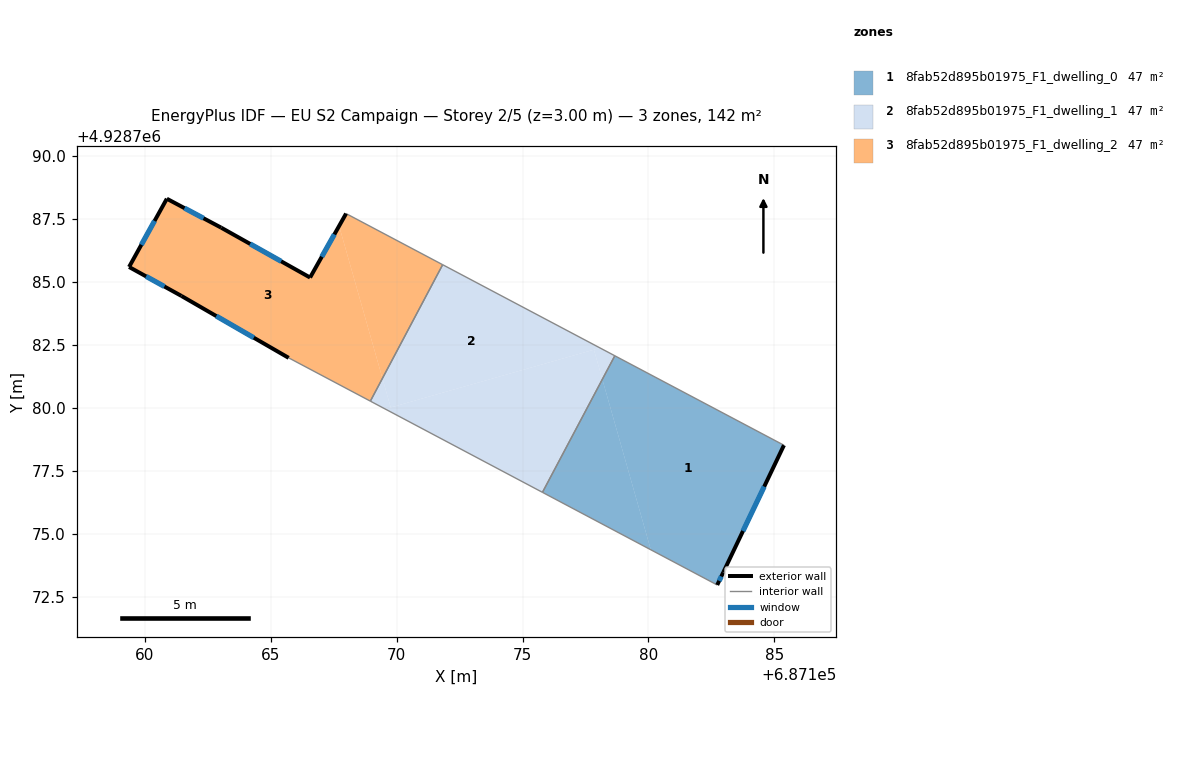
=== STOREY PLAN SPEC (per zone: floor XY polygon, exterior-wall plan segments, windows/doors) ===
zone 1: 8fab52d895b01975_F1_dwelling_0  (47.5 m²)
  floor: (687185.38, 4928778.51) (687182.97, 4928773.46) (687182.73, 4928772.96) (687180.10, 4928774.36) (687178.17, 4928781.13) (687178.67, 4928782.06)
  floor: (687178.17, 4928781.13) (687180.10, 4928774.36) (687175.79, 4928776.64)
  exterior wall: (687182.97, 4928773.46) – (687185.38, 4928778.51)  [5.6 m]
    window: (687183.76, 4928775.10) – (687184.60, 4928776.87)  [2.1 m²]
  exterior wall: (687182.73, 4928772.96) – (687182.97, 4928773.46)  [0.6 m]
    window: (687182.81, 4928773.12) – (687182.89, 4928773.30)  [0.2 m²]
  interior walls: 3
zone 2: 8fab52d895b01975_F1_dwelling_1  (47.5 m²)
  floor: (687178.08, 4928782.38) (687169.77, 4928780.01) (687169.44, 4928781.17) (687171.83, 4928785.68)
  floor: (687177.84, 4928782.31) (687178.17, 4928781.13) (687175.79, 4928776.64) (687169.55, 4928779.95)
  floor: (687178.67, 4928782.06) (687178.17, 4928781.13) (687177.84, 4928782.31) (687178.08, 4928782.38)
  floor: (687169.44, 4928781.17) (687169.77, 4928780.01) (687169.55, 4928779.95) (687168.96, 4928780.26)
  interior walls: 4
zone 3: 8fab52d895b01975_F1_dwelling_2  (47.5 m²)
  floor: (687167.72, 4928787.22) (687169.44, 4928781.17) (687168.96, 4928780.26) (687165.71, 4928781.98) (687161.45, 4928784.44) (687159.37, 4928785.59) (687160.87, 4928788.30) (687163.03, 4928787.15) (687166.56, 4928785.17)
  floor: (687171.83, 4928785.68) (687169.44, 4928781.17) (687167.72, 4928787.22) (687167.99, 4928787.71)
  exterior wall: (687160.87, 4928788.30) – (687159.37, 4928785.59)  [3.1 m]
    window: (687160.39, 4928787.42) – (687159.86, 4928786.47)  [1.1 m²]
  exterior wall: (687163.03, 4928787.15) – (687160.87, 4928788.30)  [2.4 m]
    window: (687162.33, 4928787.52) – (687161.58, 4928787.93)  [0.9 m²]
  exterior wall: (687166.56, 4928785.17) – (687163.03, 4928787.15)  [4.0 m]
    window: (687165.42, 4928785.81) – (687164.18, 4928786.51)  [1.5 m²]
  exterior wall: (687167.99, 4928787.71) – (687166.56, 4928785.17)  [2.9 m]
    window: (687167.53, 4928786.88) – (687167.03, 4928786.00)  [1.1 m²]
  exterior wall: (687161.45, 4928784.44) – (687165.71, 4928781.98)  [4.9 m]
    window: (687162.84, 4928783.64) – (687164.33, 4928782.78)  [1.8 m²]
  exterior wall: (687159.37, 4928785.59) – (687161.45, 4928784.44)  [2.4 m]
    window: (687160.05, 4928785.22) – (687160.78, 4928784.81)  [0.9 m²]
  interior walls: 3

=== DERIVED (storey summary) ===
Building: EU S2 Campaign
Storey: 2 of 5  (floor level z = 3.00 m)
Storey gross floor area: 142.4 m²
Zones on this storey: 3
  - 8fab52d895b01975_F1_dwelling_0: floor 47.5 m²; exterior wall 6.2 m (18.5 m²); 2 window(s) 2.3 m²; WWR 12.2%
  - 8fab52d895b01975_F1_dwelling_1: floor 47.5 m²
  - 8fab52d895b01975_F1_dwelling_2: floor 47.5 m²; exterior wall 19.8 m (59.4 m²); 6 window(s) 7.3 m²; WWR 12.2%
Zone adjacency (shared interzone walls):
  - 8fab52d895b01975_F1_dwelling_0 ↔ 8fab52d895b01975_F1_dwelling_1
  - 8fab52d895b01975_F1_dwelling_1 ↔ 8fab52d895b01975_F1_dwelling_2